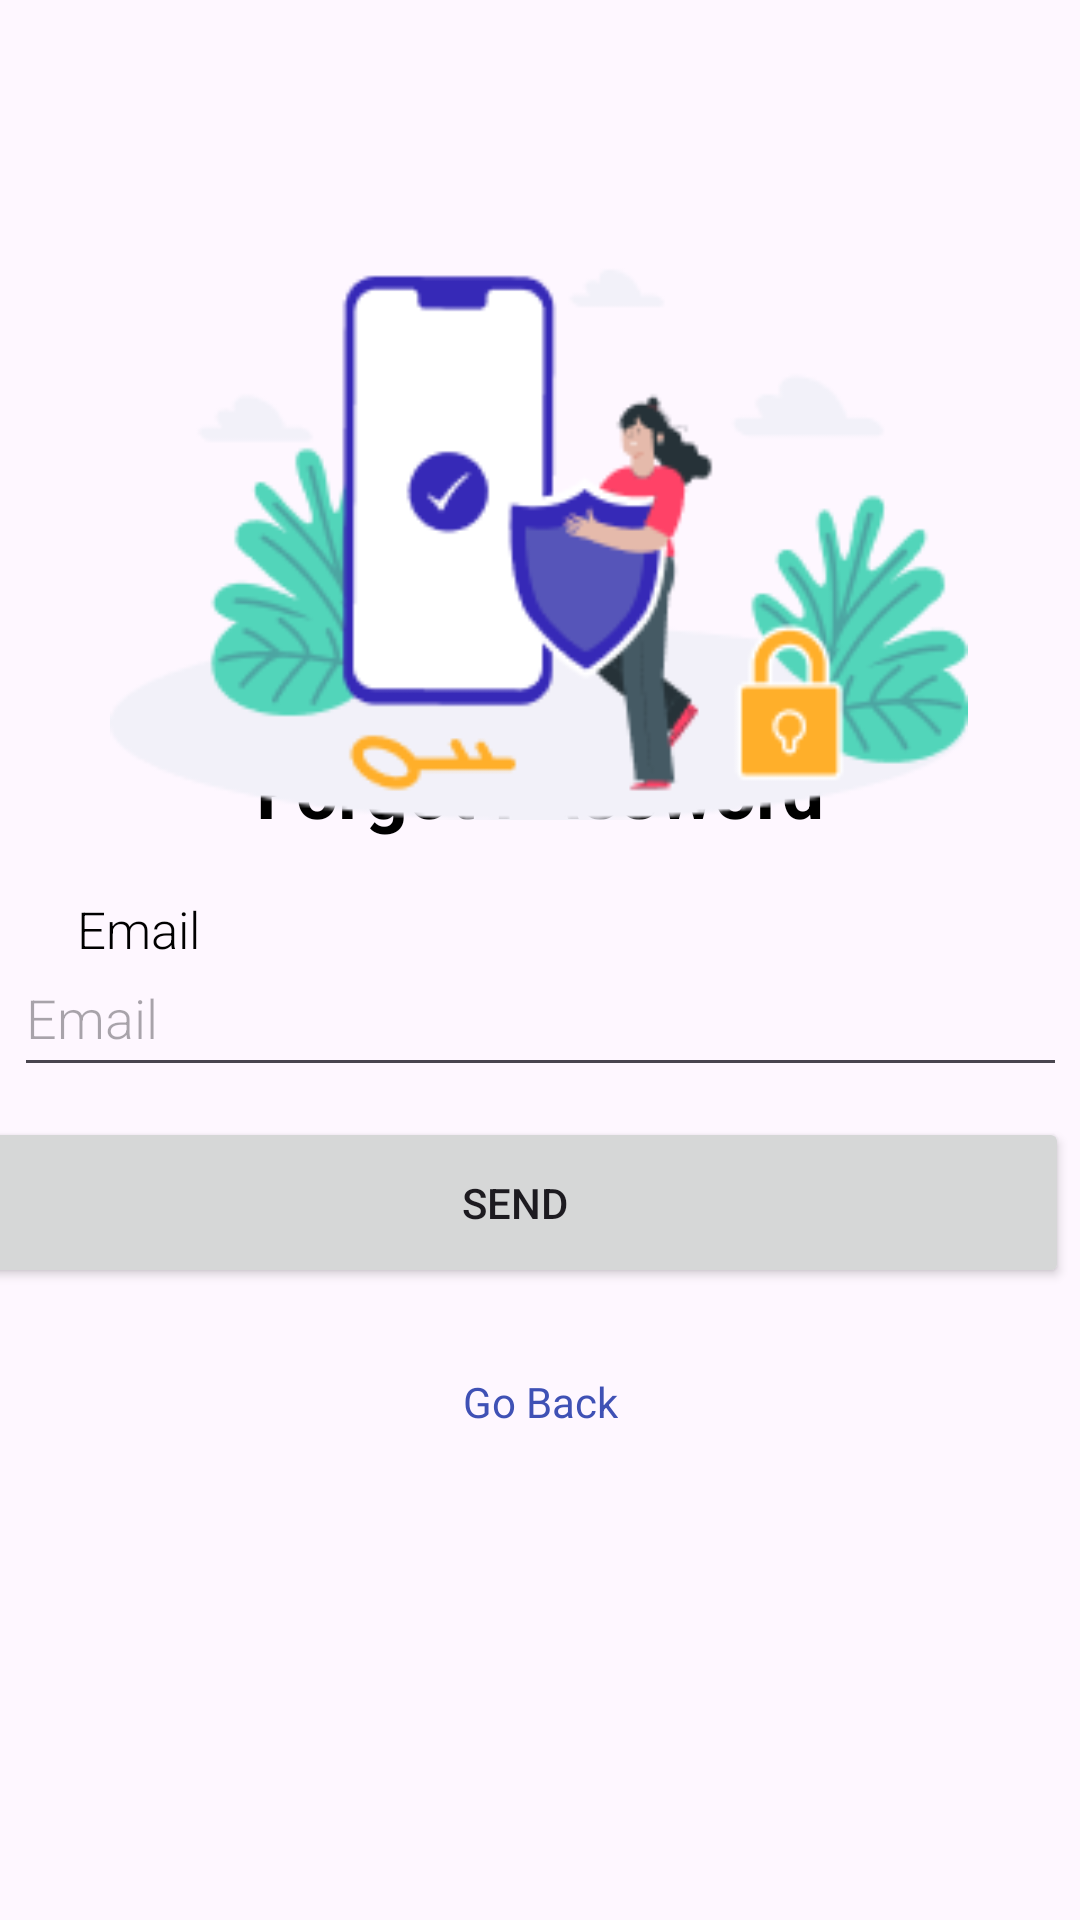

Android layout source for this screen:
<!-- AndroidManifest.xml: application theme Theme.CoinCrateProject -->
<!-- res/layout/forgotpass_page.xml -->
<?xml version="1.0" encoding="utf-8"?>
<androidx.constraintlayout.widget.ConstraintLayout xmlns:android="http://schemas.android.com/apk/res/android"
    xmlns:app="http://schemas.android.com/apk/res-auto"
    android:layout_width="match_parent"
    android:layout_height="match_parent"
    android:id="@+id/main"
    xmlns:tools="http://schemas.android.com/tools"
    tools:context=".ForgotPasswordActivity">

    <TextView
        android:id="@+id/tvGoBack"
        android:layout_width="wrap_content"
        android:layout_height="wrap_content"
        android:text="Go Back"
        android:textColor="#3F51B5"
        app:layout_constraintBottom_toBottomOf="parent"
        app:layout_constraintEnd_toEndOf="parent"
        app:layout_constraintStart_toStartOf="parent"
        app:layout_constraintTop_toTopOf="parent"
        app:layout_constraintVertical_bias="0.737" />

    <Button
        android:id="@+id/btnSendCode"
        android:layout_width="369dp"
        android:layout_height="57dp"
        android:layout_margin="16dp"
        android:text="Send"
        app:cornerRadius="10dp"
        app:layout_constraintBottom_toBottomOf="parent"
        app:layout_constraintEnd_toEndOf="parent"
        app:layout_constraintHorizontal_bias="0.714"
        app:layout_constraintStart_toStartOf="parent"
        app:layout_constraintTop_toTopOf="parent"
        app:layout_constraintVertical_bias="0.647"
        tools:ignore="MissingConstraints" />

    <TextView
        android:id="@+id/textView13"
        tools:ignore="MissingConstraints"
        android:layout_width="49dp"
        android:layout_height="26dp"
        android:fontFamily="sans-serif-light"
        android:text="Email"
        android:textColor="@color/black"
        android:textSize="17dp"
        app:layout_constraintBottom_toBottomOf="parent"
        app:layout_constraintEnd_toEndOf="parent"
        app:layout_constraintHorizontal_bias="0.082"
        app:layout_constraintStart_toStartOf="parent"
        app:layout_constraintTop_toTopOf="parent"
        app:layout_constraintVertical_bias="0.486" />

    <EditText
        android:id="@+id/etEmail"
        android:layout_width="351dp"
        android:layout_height="49dp"
        android:layout_margin="16dp"
        android:autofillHints="emailAddress"
        android:fontFamily="sans-serif-light"
        android:hint="Email"
        android:inputType="textEmailAddress"
        app:layout_constraintBottom_toBottomOf="parent"
        app:layout_constraintEnd_toEndOf="parent"
        app:layout_constraintStart_toStartOf="parent"
        app:layout_constraintTop_toTopOf="parent"
        app:layout_constraintVertical_bias="0.532" />

    <TextView
        android:id="@+id/textView12"
        android:layout_width="wrap_content"
        android:layout_height="wrap_content"
        android:text="Forgot Password"
        android:textColor="@color/black"
        android:textSize="25sp"
        android:textStyle="bold"
        app:layout_constraintBottom_toBottomOf="parent"
        app:layout_constraintEnd_toEndOf="parent"
        app:layout_constraintStart_toStartOf="parent"
        app:layout_constraintTop_toTopOf="parent"
        app:layout_constraintVertical_bias="0.406" />

    <ImageView
        android:id="@+id/imageView2"
        android:layout_width="286dp"
        android:layout_height="199dp"
        android:src="@drawable/forgotpass_image"
        app:layout_constraintBottom_toBottomOf="parent"
        app:layout_constraintEnd_toEndOf="parent"
        app:layout_constraintHorizontal_bias="0.496"
        app:layout_constraintStart_toStartOf="parent"
        app:layout_constraintTop_toTopOf="parent"
        app:layout_constraintVertical_bias="0.18" />

</androidx.constraintlayout.widget.ConstraintLayout>
<!-- resources referenced by this layout -->
<resources>
  <color name="black">#FF000000</color>
  <!-- drawable forgotpass_image: png bitmap (drawable, 16488 bytes) -->
  <style name="Theme.CoinCrateProject" parent="Base.Theme.CoinCrateProject" />
  <style name="Base.Theme.CoinCrateProject" parent="Theme.Material3.DayNight.NoActionBar">
          
          
      </style>
</resources>
